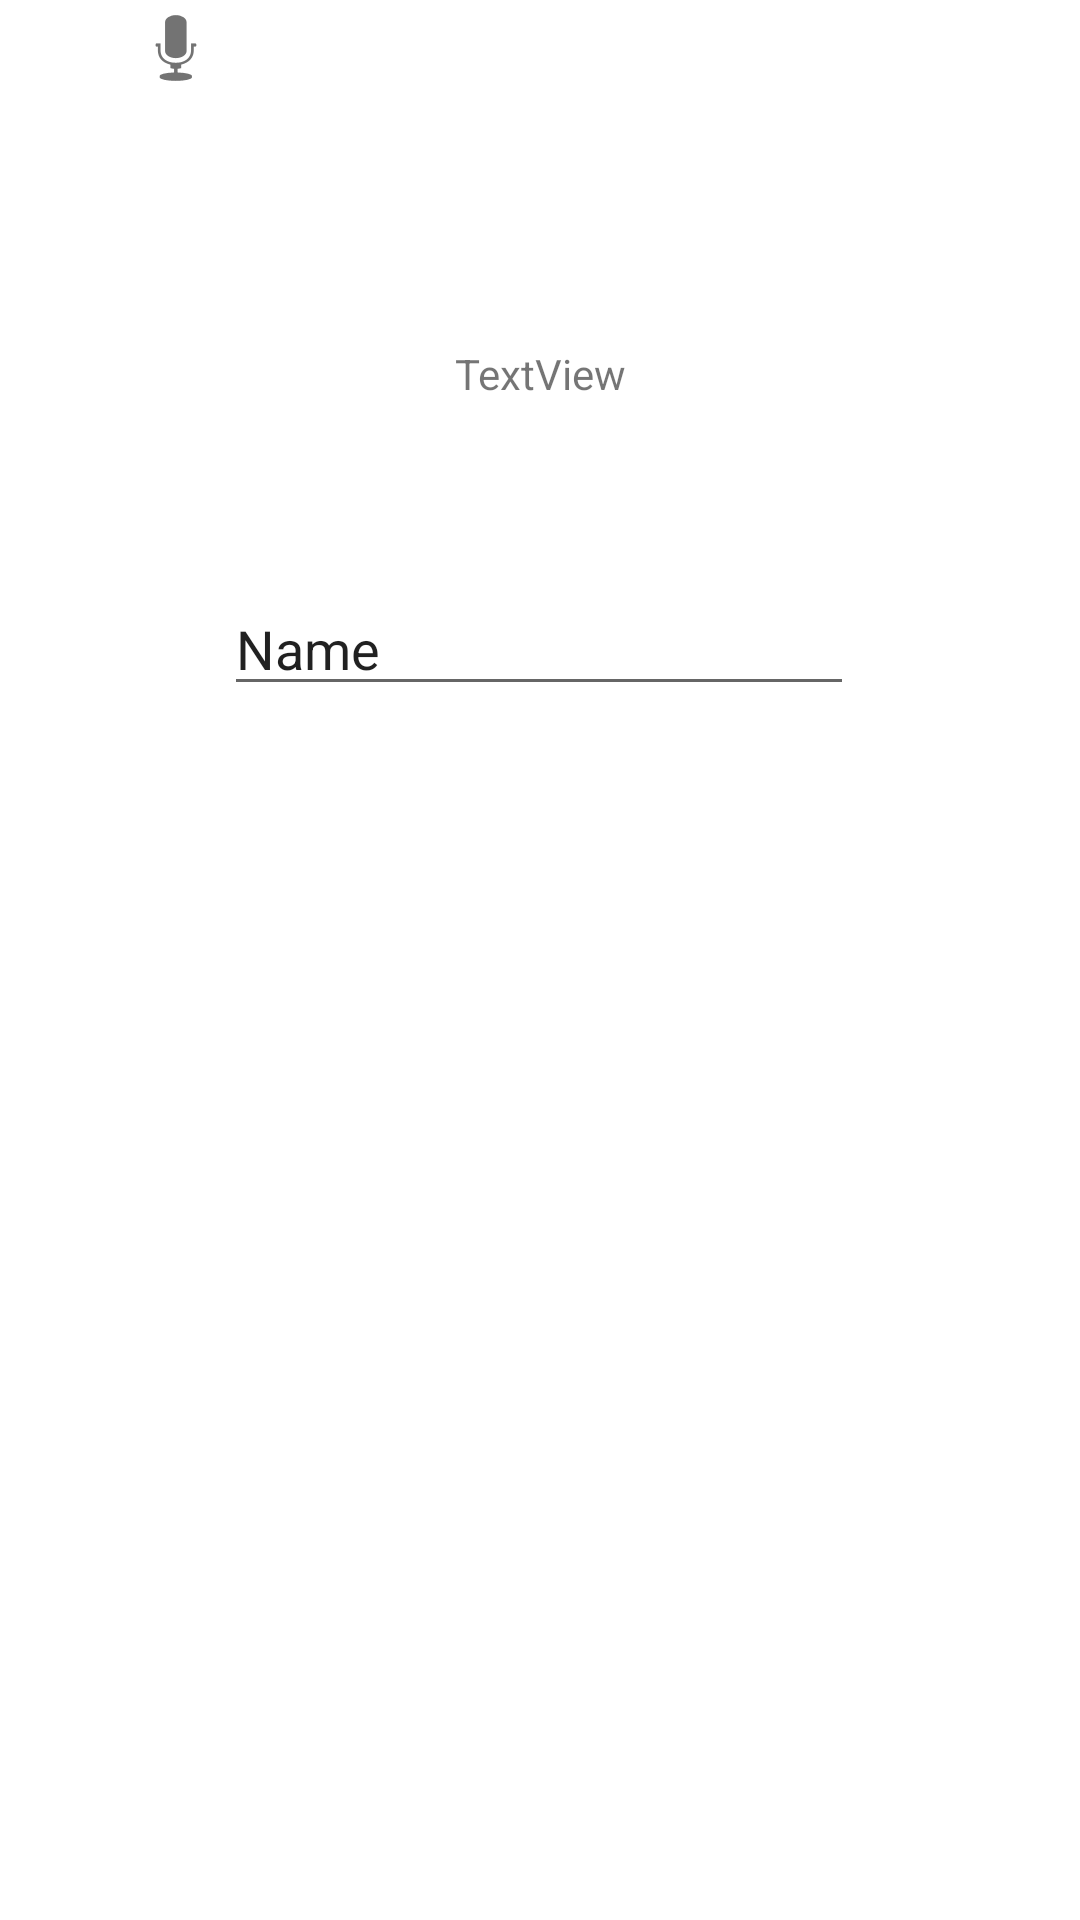

Write the Android layout XML for this screen, with the resource values it uses.
<!-- AndroidManifest.xml: application theme Theme.Dracolibros -->
<!-- res/layout/content_main.xml -->
<?xml version="1.0" encoding="utf-8"?>
<androidx.constraintlayout.widget.ConstraintLayout xmlns:android="http://schemas.android.com/apk/res/android"
    xmlns:app="http://schemas.android.com/apk/res-auto"
    xmlns:tools="http://schemas.android.com/tools"
    android:layout_width="match_parent"
    android:layout_height="match_parent"
    app:layout_behavior="@string/appbar_scrolling_view_behavior">

    <TextView
        android:id="@+id/textView"
        android:layout_width="wrap_content"
        android:layout_height="wrap_content"
        android:layout_marginTop="115dp"
        android:text="TextView"
        app:layout_constraintEnd_toEndOf="parent"
        app:layout_constraintStart_toStartOf="parent"
        app:layout_constraintTop_toTopOf="parent" />

    <EditText
        android:id="@+id/editTextTextPersonName"
        android:layout_width="wrap_content"
        android:layout_height="wrap_content"
        android:layout_marginTop="60dp"
        android:ems="10"
        android:inputType="textPersonName"
        android:text="Name"
        app:layout_constraintEnd_toEndOf="parent"
        app:layout_constraintHorizontal_bias="0.497"
        app:layout_constraintStart_toStartOf="parent"
        app:layout_constraintTop_toBottomOf="@+id/textView" />

    <ImageView
        android:id="@+id/imageView2"
        android:layout_width="wrap_content"
        android:layout_height="wrap_content"
        app:layout_constraintEnd_toStartOf="@+id/editTextTextPersonName"
        app:srcCompat="@android:drawable/ic_btn_speak_now"
        tools:layout_editor_absoluteY="195dp" />

    <androidx.recyclerview.widget.RecyclerView
        android:layout_width="233dp"
        android:layout_height="250dp"
        app:layout_constraintBottom_toBottomOf="parent"
        app:layout_constraintEnd_toEndOf="parent"
        app:layout_constraintStart_toStartOf="parent"
        app:layout_constraintTop_toTopOf="parent"
        app:layout_constraintVertical_bias="0.702" />
</androidx.constraintlayout.widget.ConstraintLayout>
<!-- resources referenced by this layout -->
<resources>
  <style name="Theme.Dracolibros" parent="Theme.MaterialComponents.DayNight.DarkActionBar">
          
          <item name="colorPrimary">#B86B37</item>
          <item name="colorPrimaryVariant">#0C5D90</item>
          <item name="colorOnPrimary">@color/white</item>
          
          <item name="colorSecondary">@color/teal_200</item>
          <item name="colorSecondaryVariant">@color/teal_700</item>
          <item name="colorOnSecondary">@color/black</item>
          
          <item name="android:statusBarColor" tools:targetApi="l">?attr/colorPrimaryVariant</item>
          
      </style>
  <color name="white">#FFFFFFFF</color>
  <color name="teal_200">#FF03DAC5</color>
  <color name="teal_700">#FF018786</color>
  <color name="black">#FF000000</color>
</resources>
